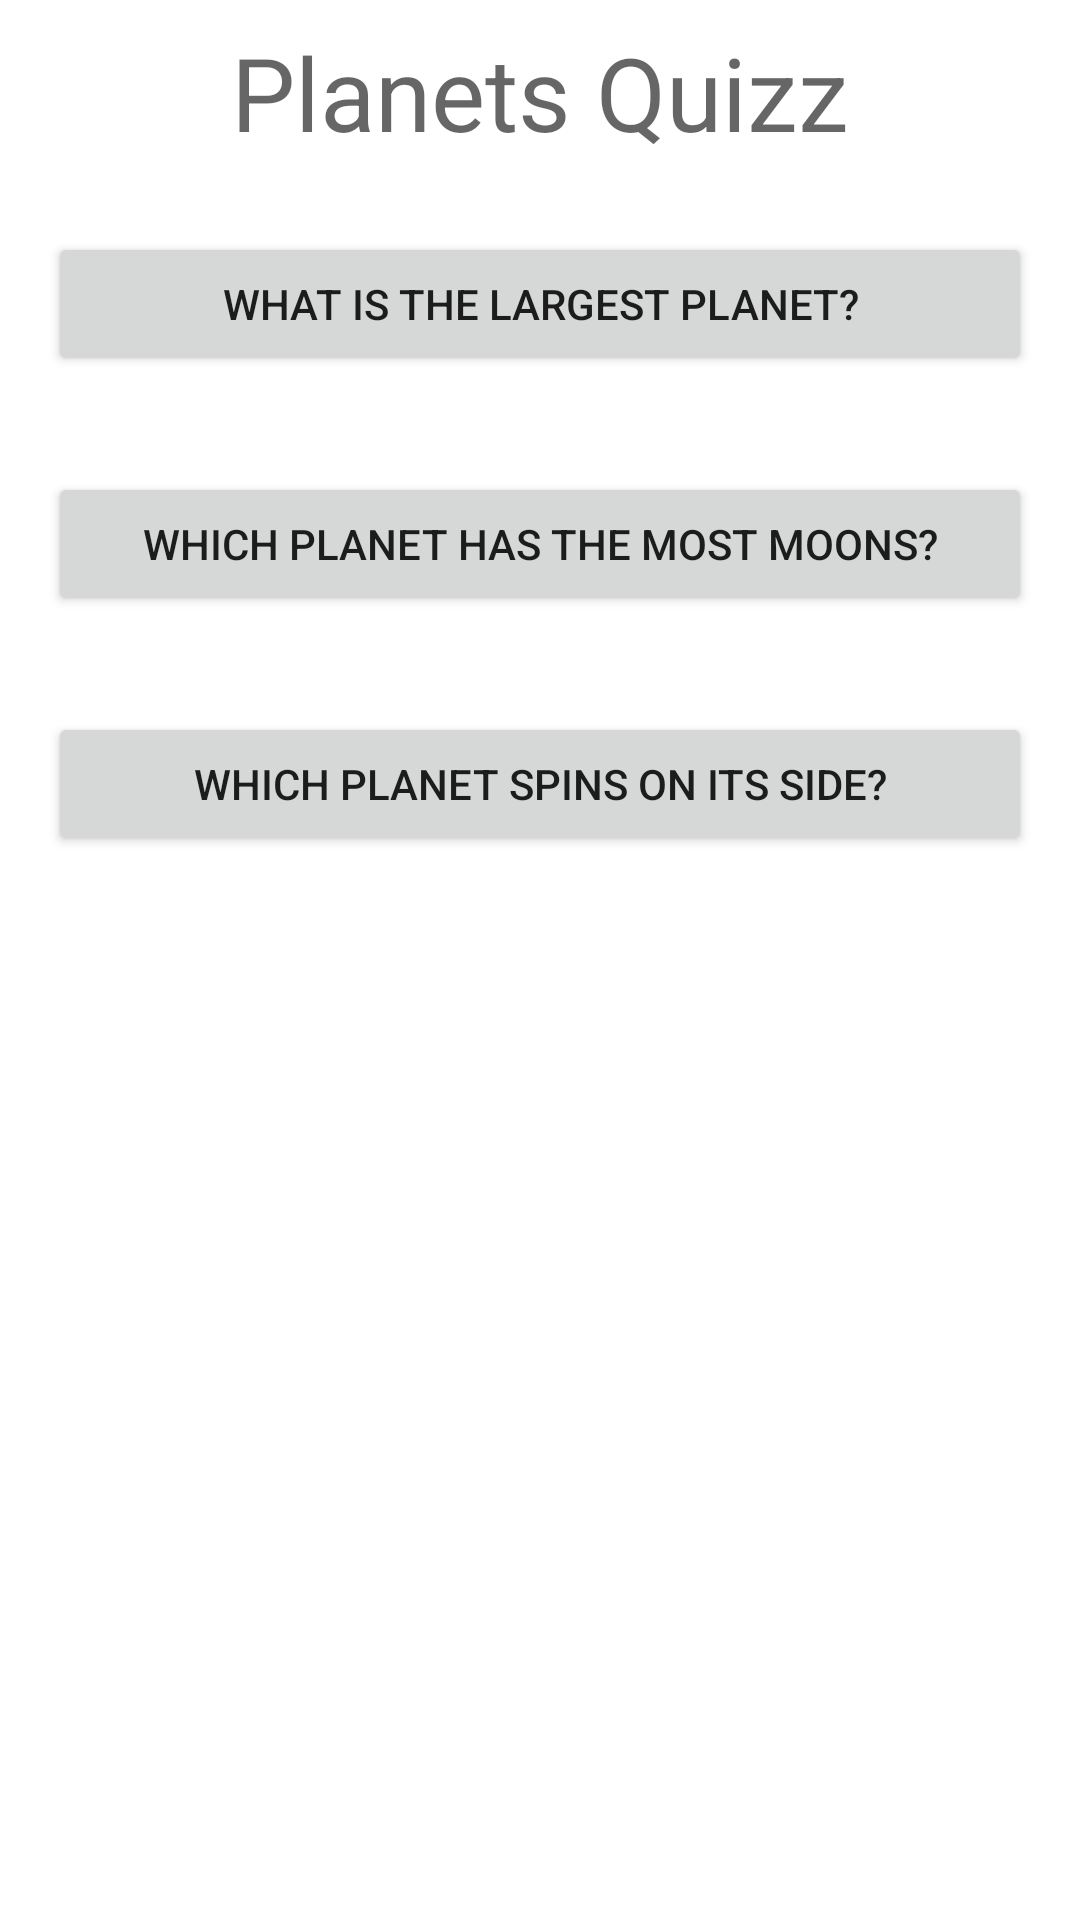

Here is an Android app screen rendered from its layout file. Give the layout XML and the strings, colors and styles it references.
<!-- AndroidManifest.xml: application theme Theme.PlanetsQuizz -->
<!-- res/layout/fragment_question.xml -->
<?xml version="1.0" encoding="utf-8"?>
<LinearLayout
    xmlns:android="http://schemas.android.com/apk/res/android"
    xmlns:tools="http://schemas.android.com/tools"
    android:layout_width="match_parent"
    android:layout_height="match_parent"
    android:orientation="vertical"
    tools:context=".QuestionFragment">

    <TextView
        android:id="@+id/page_header"
        android:layout_width="wrap_content"
        android:layout_height="wrap_content"
        android:layout_gravity="center"
        style="@style/headerText"
        android:text="@string/app_name" />

    <Button
        android:id="@+id/q1"
        android:layout_width="match_parent"
        android:layout_height="wrap_content"
        android:text="@string/q1"
        style="@style/questions"/>

    <Button
        android:id="@+id/q2"
        android:layout_width="match_parent"
        android:layout_height="wrap_content"
        style="@style/questions"
        android:text="@string/q2" />

    <Button
        android:id="@+id/q3"
        android:layout_width="match_parent"
        android:layout_height="wrap_content"
        style="@style/questions"
        android:text="@string/q3" />

</LinearLayout>
<!-- resources referenced by this layout -->
<resources>
  <string name="app_name">Planets Quizz</string>
  <string name="q1">What is the largest planet?</string>
  <string name="q2">Which planet has the most moons?</string>
  <string name="q3">Which planet spins on its side?</string>
  <style name="headerText" parent="Base.TextAppearance.AppCompat.Display1">
          <item name="android:padding">8dp</item>
      </style>
  <style name="questions">
          <item name="android:layout_margin">16dp</item>
          <item name="android:layout_gravity">center</item> --&gt;
      </style>
  <style name="Theme.PlanetsQuizz" parent="Theme.MaterialComponents.DayNight.DarkActionBar">
          
          <item name="colorPrimary">@color/purple_500</item>
          <item name="colorPrimaryVariant">@color/purple_700</item>
          <item name="colorOnPrimary">@color/white</item>
          
          <item name="colorSecondary">@color/teal_200</item>
          <item name="colorSecondaryVariant">@color/teal_700</item>
          <item name="colorOnSecondary">@color/black</item>
          
          <item name="android:statusBarColor" tools:targetApi="l">?attr/colorPrimaryVariant
          </item>
      </style>
  <!-- not gathered from this repository: default colours our renderer supplied (Android Studio template values) -->
  <color name="purple_500">#FF6200EE</color>
  <color name="purple_700">#FF3700B3</color>
  <color name="teal_200">#FF03DAC5</color>
  <color name="teal_700">#FF018786</color>
  <color name="black">#FF000000</color>
  <color name="white">#FFFFFFFF</color>
</resources>
